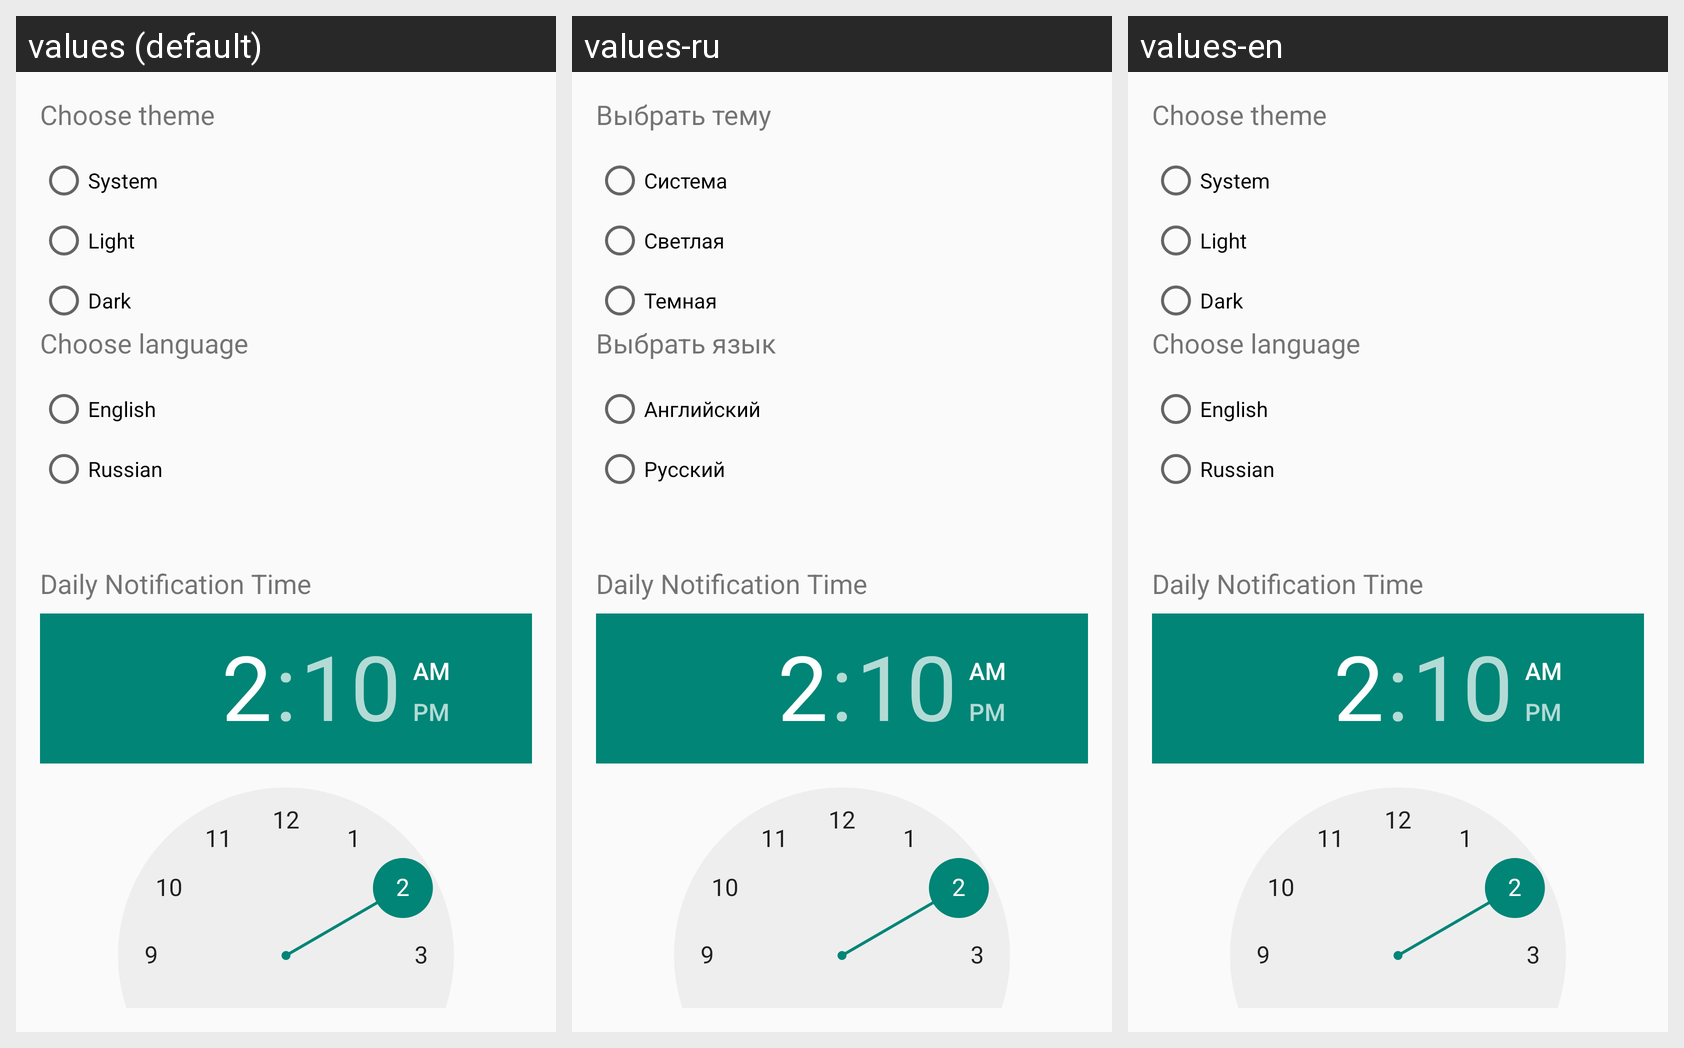

The Android screen above is rendered under several locales of the same app. Produce the string resources it draws, with the default and per-locale values.
Android screen res/layout/activity_settings.xml rendered under 3 locales, left to right: values (default), values-ru, values-en. Device: Nexus 5 (rendered at 1080×1920; each locale shown at half size, 540×960, under a caption strip naming it); theme Theme.AppCompat.DayNight.NoActionBar.
Strings drawn on this screen, with the default value and each locale's value (text and hints the layout hard-codes, and strings that could not be matched under every locale, appear in the picture but are not listed):

choose_theme
  values: Choose theme
  values-ru: Выбрать тему
  values-en: Choose theme

system
  values: System
  values-ru: Система
  values-en: System

light
  values: Light
  values-ru: Светлая
  values-en: Light

dark
  values: Dark
  values-ru: Темная
  values-en: Dark

choose_language
  values: Choose language
  values-ru: Выбрать язык
  values-en: Choose language

english
  values: English
  values-ru: Английский
  values-en: English

russian
  values: Russian
  values-ru: Русский
  values-en: Russian
